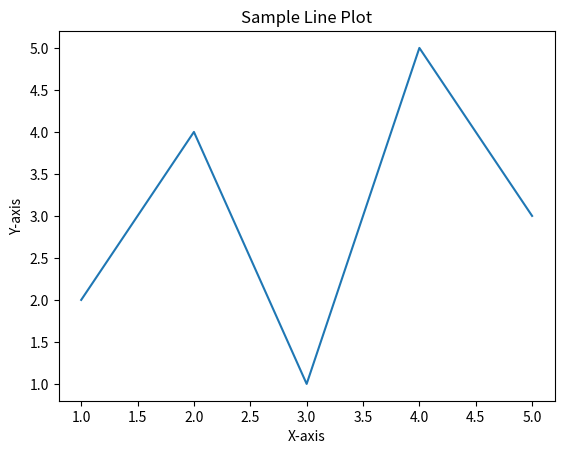

The matplotlib source for this figure:
import numpy as np

# Create a NumPy array
myArray = np.array([1, 2, 3, 4, 5])

# Perform operations on the array
print(myArray * 2)  # Element-wise multiplication
print(myArray.sum())  # Sum of all elements

import pandas as pd

# Create a DataFrame from a dictionary
data = {'Name': ['Alice', 'Bob', 'Charlie'], 'Age': [25, 30, 22]}
df = pd.DataFrame(data)

# Access and manipulate data in the DataFrame
print(df.head())  # Display the first few rows
print(df.loc[1])  # Access a specific row by index

import matplotlib.pyplot as plt

# Generate some sample data
x = [1, 2, 3, 4, 5]
y = [2, 4, 1, 5, 3]

# Create a line plot
plt.plot(x, y)
plt.xlabel("X-axis")
plt.ylabel("Y-axis")
plt.title("Sample Line Plot")
plt.show()